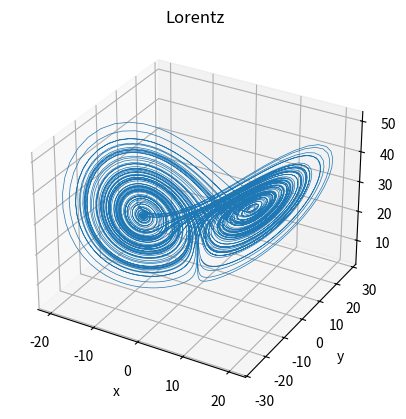

The script that saved this image:
#%% Equations de Lorentz :
import numpy as np
import matplotlib.pyplot as plt
from scipy.integrate import odeint

NbPasMax = 10000

X0 = 0.
Y0 = 2.
Z0 = 10.

def lorenz(x, y, z, s=10, p=28, b=8/3):
    x_point = s*(y - x)
    y_point = p*x - y - x*z
    z_point = x*y - b*z
    return x_point, y_point, z_point

def lorenz_gen(x0, y0, z0):
    x=x0
    y=y0
    z=z0
    dt = 0.01
    while (True) :
        yield x,y,z
        x_point, y_point, z_point = lorenz(x,y,z)
        x = x + x_point * dt
        y = y + y_point * dt
        z = z + z_point * dt

xs=[]
ys=[]
zs=[]

position = iter(lorenz_gen(X0,Y0,Z0))

for i in range(0,NbPasMax) :
    x,y,z = next(position)
    xs.append(x)
    ys.append(y)
    zs.append(z)

fig=plt.figure()
ax = plt.axes(projection='3d')
ax.set_xlabel("x")
ax.set_ylabel("y")
ax.set_zlabel("z")
ax.set_title("Lorentz")
ax.plot(xs, ys, zs, lw=0.5)
plt.show(); 
plt.savefig("Lorentz-Papillon.pdf")